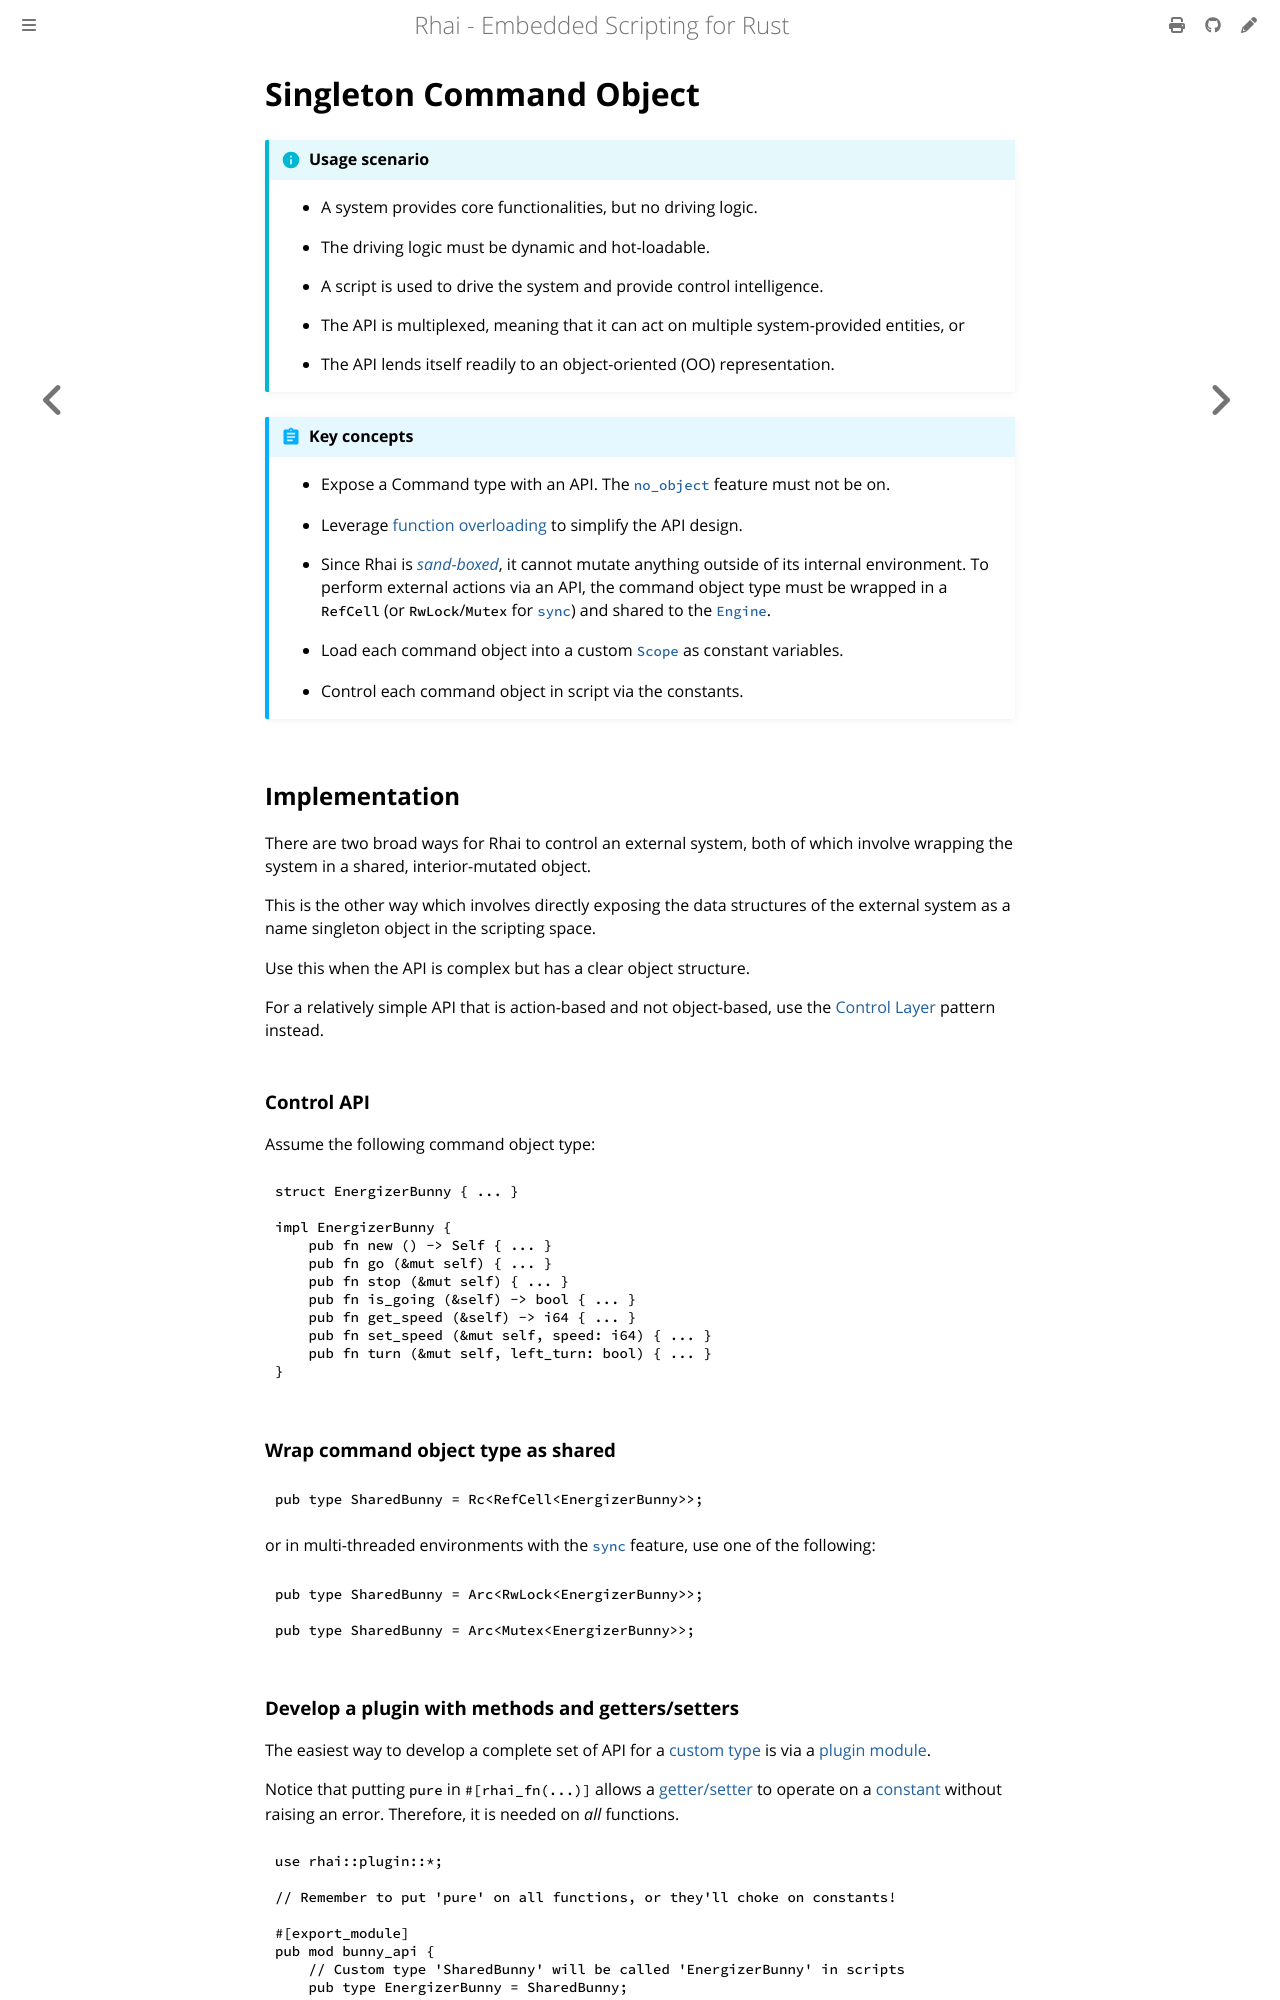

repository: rhaiscript/book · page: patterns/singleton.html · generator: mdbook

Singleton Command Object
========================

{{#include ../links.md}}


```admonish info "Usage scenario"

* A system provides core functionalities, but no driving logic.

* The driving logic must be dynamic and hot-loadable.

* A script is used to drive the system and provide control intelligence.

* The API is multiplexed, meaning that it can act on multiple system-provided entities, or

* The API lends itself readily to an object-oriented (OO) representation.
```

```admonish abstract "Key concepts"

* Expose a Command type with an API.  The [`no_object`] feature must not be on.

* Leverage [function overloading] to simplify the API design.

* Since Rhai is _[sand-boxed]_, it cannot mutate anything outside of its internal environment.
  To perform external actions via an API, the command object type must be wrapped in a `RefCell`
  (or `RwLock`/`Mutex` for [`sync`]) and shared to the [`Engine`].

* Load each command object into a custom [`Scope`] as constant variables.

* Control each command object in script via the constants.
```


Implementation
--------------

There are two broad ways for Rhai to control an external system, both of which involve wrapping the
system in a shared, interior-mutated object.

This is the other way which involves directly exposing the data structures of the external system as
a name singleton object in the scripting space.

Use this when the API is complex but has a clear object structure.

For a relatively simple API that is action-based and not object-based, use the
[Control Layer]({{rootUrl}}/patterns/control.md) pattern instead.


### Control API

Assume the following command object type:

```rust
struct EnergizerBunny { ... }

impl EnergizerBunny {
    pub fn new () -> Self { ... }
    pub fn go (&mut self) { ... }
    pub fn stop (&mut self) { ... }
    pub fn is_going (&self) -> bool { ... }
    pub fn get_speed (&self) -> i64 { ... }
    pub fn set_speed (&mut self, speed: i64) { ... }
    pub fn turn (&mut self, left_turn: bool) { ... }
}
```

### Wrap command object type as shared

```rust
pub type SharedBunny = Rc<RefCell<EnergizerBunny>>;
```

or in multi-threaded environments with the [`sync`] feature, use one of the following:

```rust
pub type SharedBunny = Arc<RwLock<EnergizerBunny>>;

pub type SharedBunny = Arc<Mutex<EnergizerBunny>>;
```
